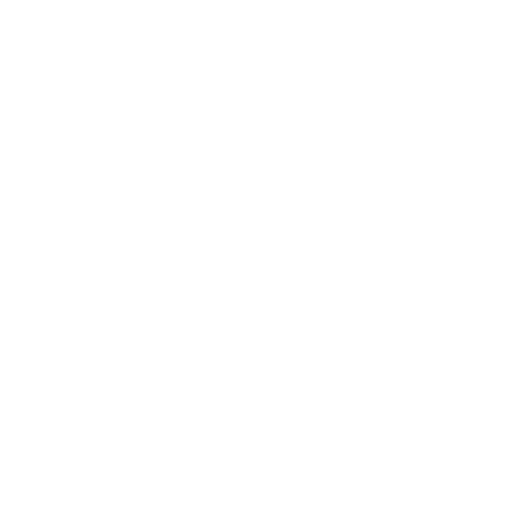
t = 0.00 s
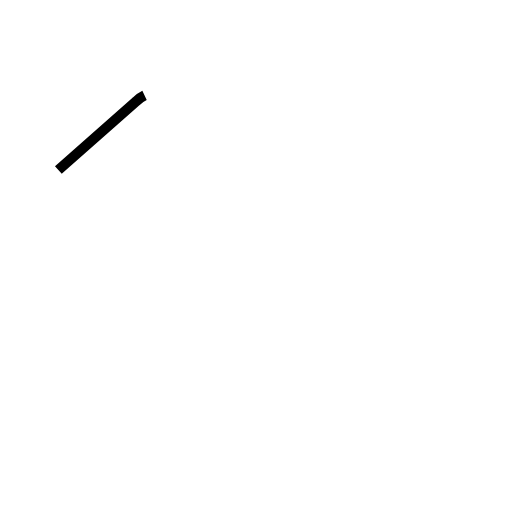
t = 0.33 s
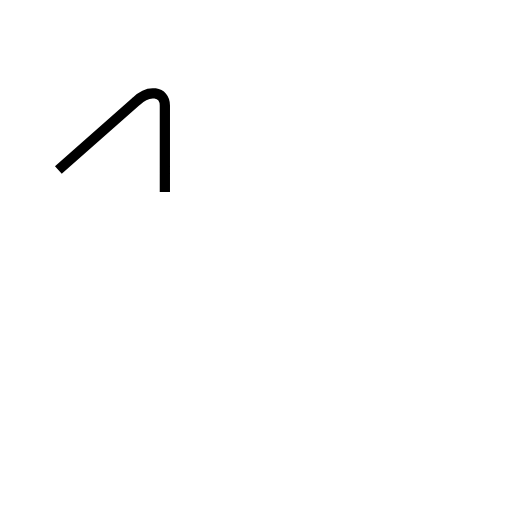
t = 0.67 s
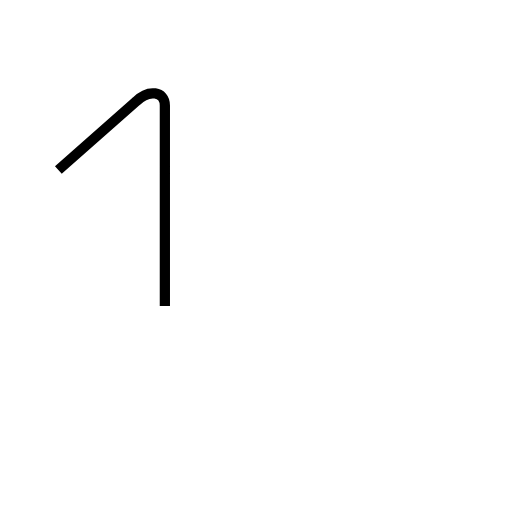
t = 1.00 s
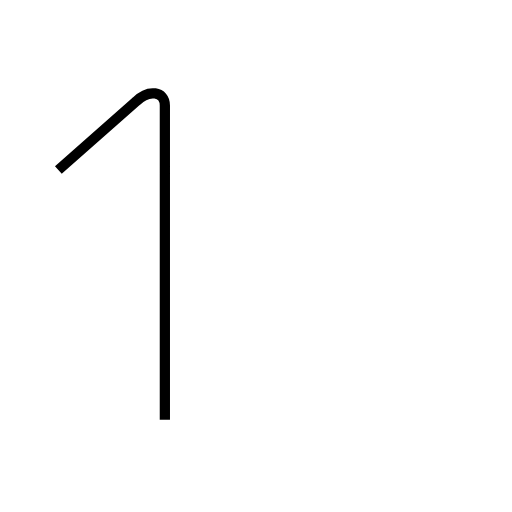
t = 1.34 s

The animated SVG that drew these frames (rendered in a browser with its animation timeline set to each time). Animation: 1 SMIL element (animate=1); one cycle of 1.34 s.

<?xml version='1.0' encoding='utf-8'?>
<svg viewBox="0.0 -6.0 50.0 50.0" version="1.1" xmlns="http://www.w3.org/2000/svg"><rect x="-1000" y="-1000" width="2000" height="2000" stroke="white" fill="white" /><g style="fill:none;stroke:#000000;stroke-width:1"><path d="M 5.7 -27.4 L 13.3 -34.1 C 14.5 -35.3 16.1 -35.1 16.1 -33.7 L 16.1 -3.0" transform="translate(0.0 38.0)" stroke-dasharray="44.57449132916732" stroke-dashoffset="44.57449132916732"><animate attributeName="stroke-dashoffset" from="44.57449132916732" to="0" dur="1.3372347398750197s" begin="0s; anim_end.end" fill="freeze" id="anim0" /></path></g></svg>
